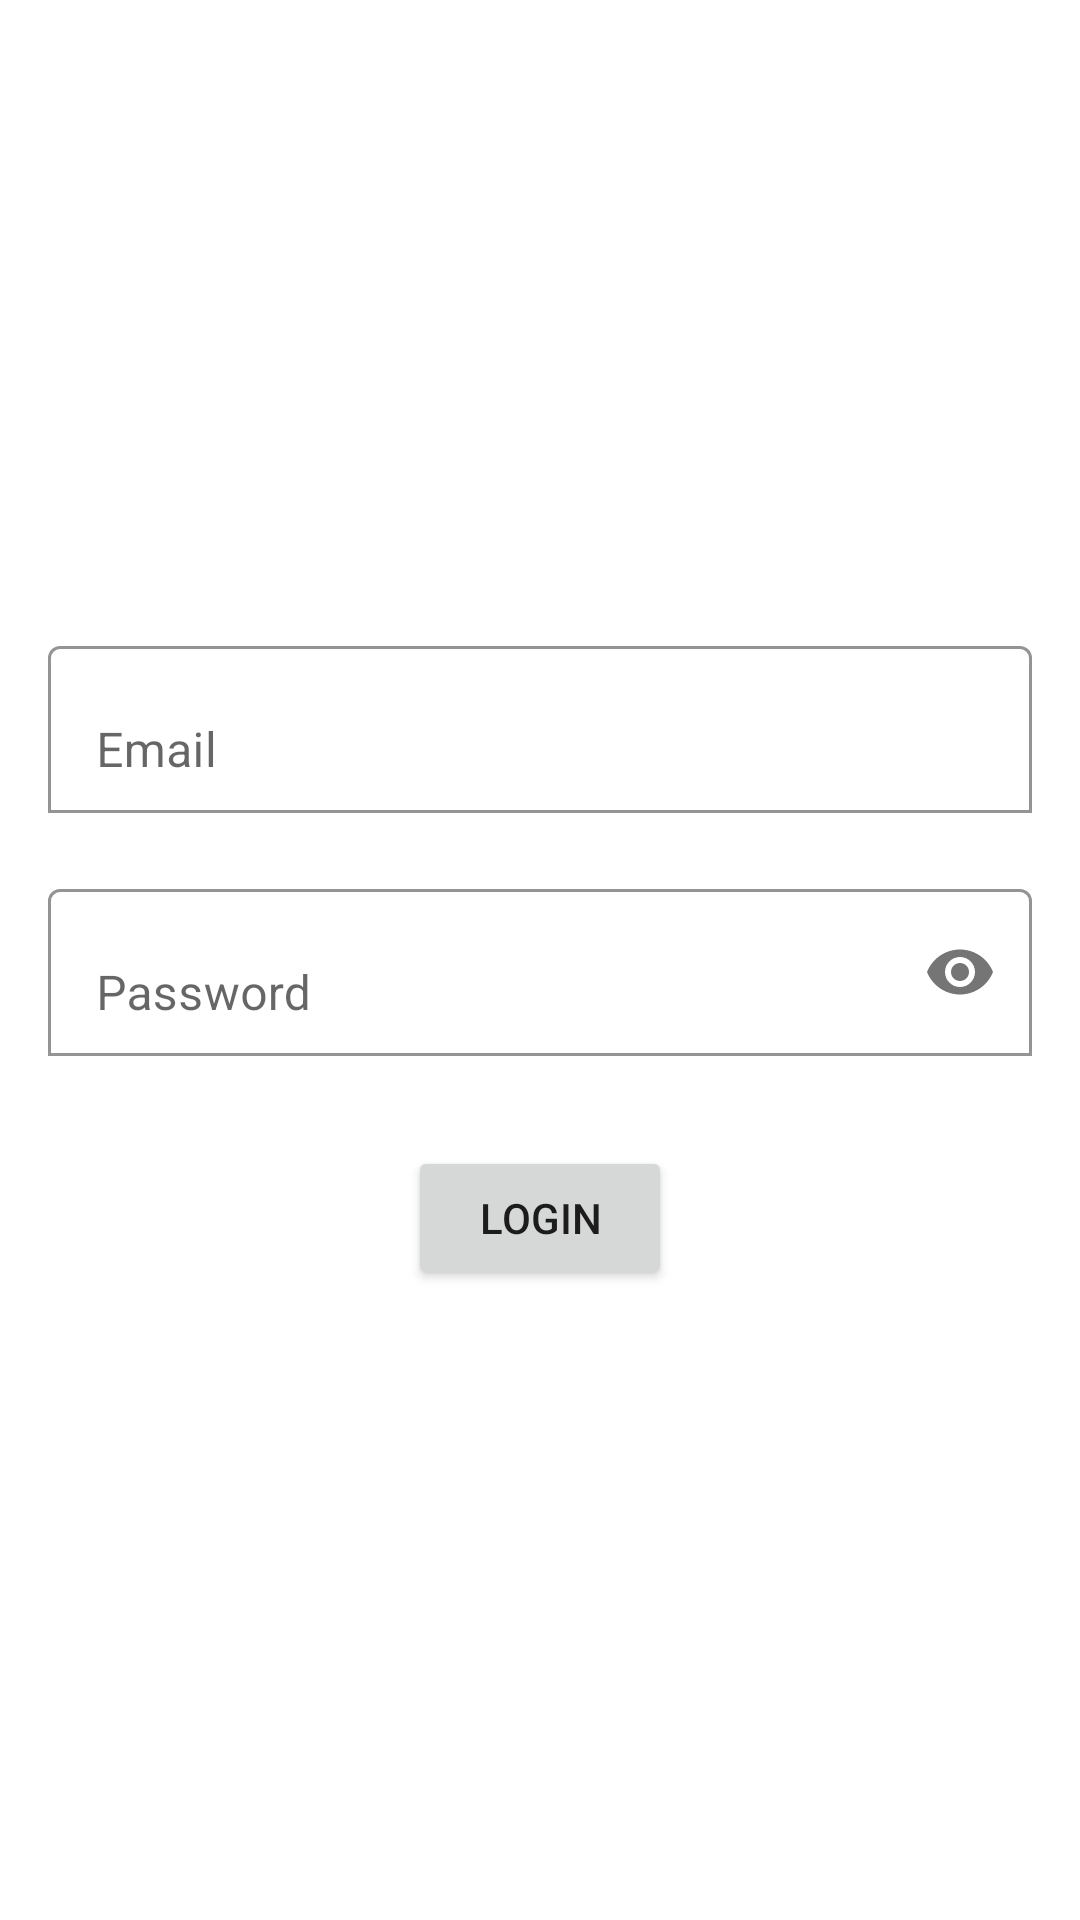

Android layout source for this screen:
<!-- AndroidManifest.xml: application theme Theme.MyStudyLoginRecJava -->
<!-- res/layout/activity_main.xml -->
<?xml version="1.0" encoding="utf-8"?>
<androidx.constraintlayout.widget.ConstraintLayout xmlns:android="http://schemas.android.com/apk/res/android"
    xmlns:app="http://schemas.android.com/apk/res-auto"
    xmlns:tools="http://schemas.android.com/tools"
    android:layout_width="match_parent"
    android:layout_height="match_parent"
    android:orientation="vertical"
    android:padding="16dp"
    android:layout_gravity="center"
    android:gravity="center"
    tools:context=".MainActivity">

<ScrollView
    android:layout_width="match_parent"
    android:layout_height="wrap_content"
    app:layout_constraintBottom_toBottomOf="parent"
    app:layout_constraintEnd_toEndOf="parent"
    app:layout_constraintStart_toStartOf="parent"
    app:layout_constraintTop_toTopOf="parent">

    <LinearLayout
        android:layout_width="match_parent"
        android:layout_height="wrap_content"
        android:gravity="center"
        android:orientation="vertical"
       >

        <com.google.android.material.textfield.TextInputLayout
            android:id="@+id/Id_login_email_lay"
            android:layout_width="match_parent"
            android:layout_height="wrap_content"
            app:boxBackgroundColor="@color/white"
            app:boxBackgroundMode="outline">

            <com.google.android.material.textfield.TextInputEditText
                android:id="@+id/Id_login_email"
                android:layout_width="match_parent"
                android:layout_height="wrap_content"
                android:hint="Email"
                android:singleLine="true"

                />
        </com.google.android.material.textfield.TextInputLayout>

        <com.google.android.material.textfield.TextInputLayout
            android:id="@+id/Id_login_password_lay"
            android:layout_width="match_parent"
            android:layout_height="wrap_content"
            android:layout_marginTop="20dp"
            app:boxBackgroundColor="@color/white"
            app:boxBackgroundMode="outline"
            app:passwordToggleEnabled="true">

            <com.google.android.material.textfield.TextInputEditText
                android:id="@+id/Id_login_password"
                android:layout_width="match_parent"
                android:layout_height="wrap_content"
                android:hint="Password"
                android:inputType="textPassword"
                android:singleLine="true" />
        </com.google.android.material.textfield.TextInputLayout>

        <Button
            android:id="@+id/Id_login_btn"
            android:layout_width="wrap_content"
            android:layout_height="wrap_content"
            android:layout_marginTop="30dp"
            android:text="Login" />
    </LinearLayout>
</ScrollView>
    <androidx.core.widget.ContentLoadingProgressBar
        android:id="@+id/Id_login_proBar"
        android:layout_width="match_parent"
        android:layout_height="wrap_content"
        android:layout_centerInParent="true"
        style="@style/Base.Widget.AppCompat.ProgressBar"
        app:layout_constraintBottom_toBottomOf="parent"
        app:layout_constraintEnd_toEndOf="parent"
        app:layout_constraintStart_toStartOf="parent"
        app:layout_constraintTop_toTopOf="parent"
        />
</androidx.constraintlayout.widget.ConstraintLayout>
<!-- resources referenced by this layout -->
<resources>
  <style name="Theme.MyStudyLoginRecJava" parent="Theme.MaterialComponents.DayNight.NoActionBar">
          
          <item name="colorPrimary">@color/purple_500</item>
          <item name="colorPrimaryVariant">@color/purple_700</item>
          <item name="colorOnPrimary">@color/white</item>
          
          <item name="colorSecondary">@color/teal_200</item>
          <item name="colorSecondaryVariant">@color/teal_200</item>
          <item name="colorOnSecondary">@color/black</item>
          
          <item name="android:statusBarColor" tools:targetApi="l">?attr/colorPrimaryVariant</item>
          
      </style>
  <!-- not gathered from this repository: default colours our renderer supplied (Android Studio template values) -->
  <color name="purple_500">#FF6200EE</color>
  <color name="purple_700">#FF3700B3</color>
  <color name="teal_200">#FF03DAC5</color>
  <color name="black">#FF000000</color>
  <color name="white">#FFFFFFFF</color>
</resources>
